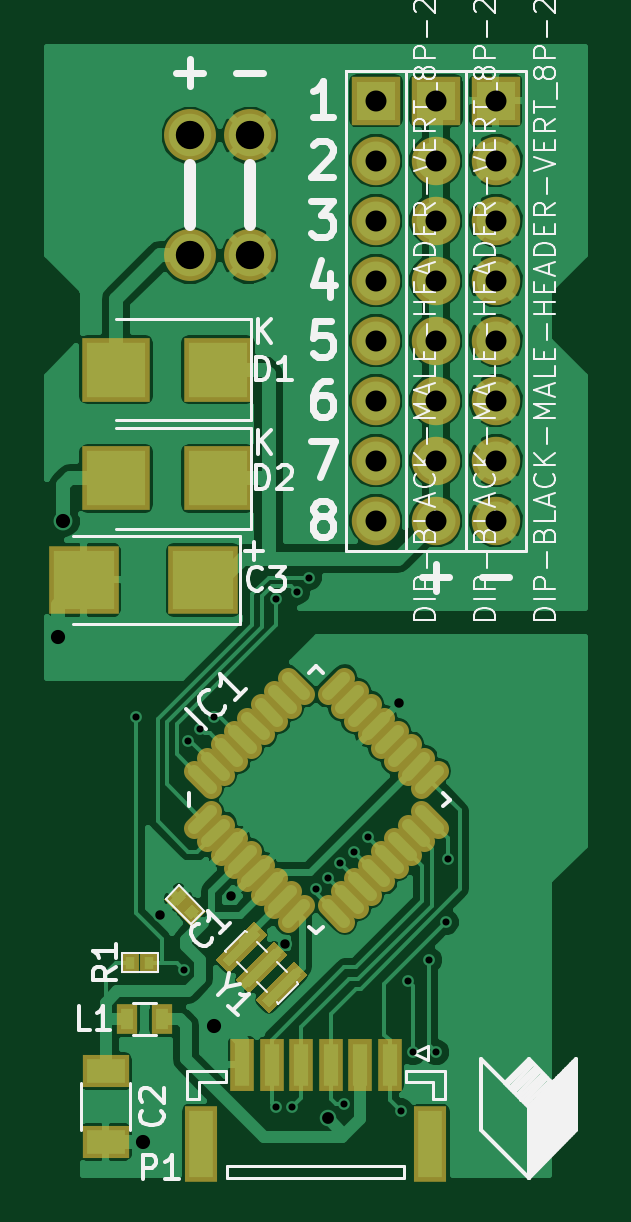
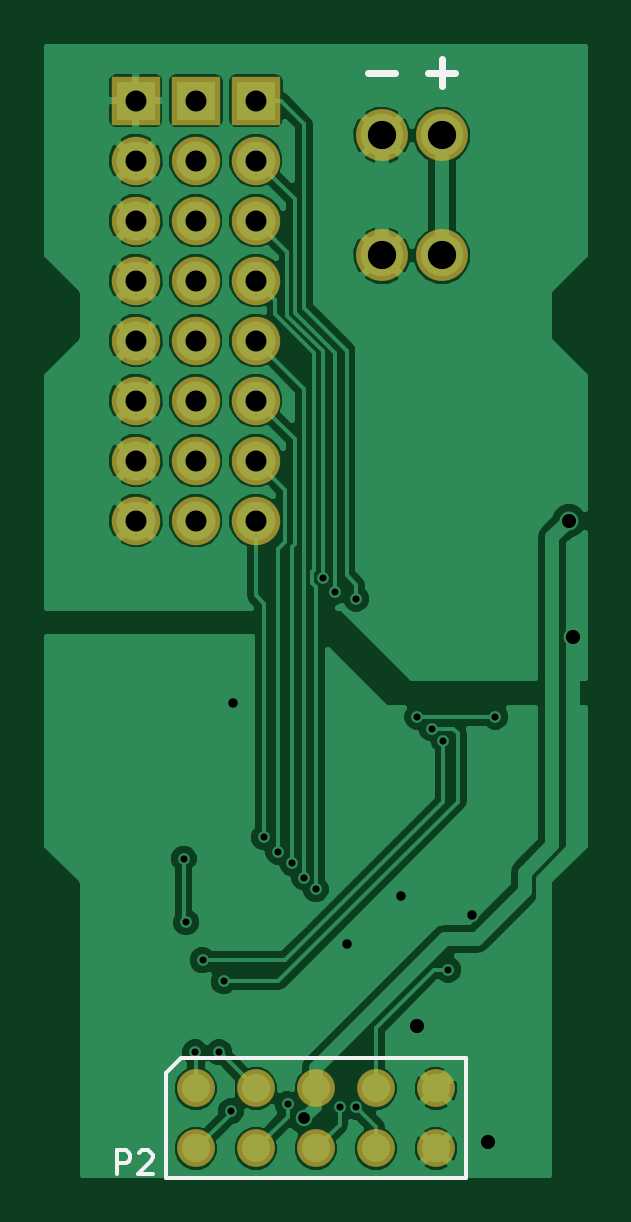
Circuit board: 9 layer files. Board 22.7 x 47.7 mm.
- bottom_copper: tpot_servo-B.Cu.gbl (68864 bytes)
- bottom_mask: tpot_servo-B.Mask.gbs (1354 bytes)
- paste: tpot_servo-B.Paste.gbp (941 bytes)
- bottom_silk: tpot_servo-B.SilkS.gbo (1295 bytes)
- top_copper: tpot_servo-F.Cu.gtl (85295 bytes)
- top_mask: tpot_servo-F.Mask.gts (4343 bytes)
- paste: tpot_servo-F.Paste.gtp (4214 bytes)
- top_silk: tpot_servo-F.SilkS.gto (35453 bytes)
- drill: tpot_servo.drl (1068 bytes)

=== bottom_copper: tpot_servo-B.Cu.gbl (68864 bytes, source omitted) ===
=== bottom_mask: tpot_servo-B.Mask.gbs ===
G04 #@! TF.FileFunction,Soldermask,Bot*
%FSLAX46Y46*%
G04 Gerber Fmt 4.6, Leading zero omitted, Abs format (unit mm)*
G04 Created by KiCad (PCBNEW 4.0.7) date 07/31/18 09:39:55*
%MOMM*%
%LPD*%
G01*
G04 APERTURE LIST*
%ADD10C,0.100000*%
%ADD11C,1.600000*%
%ADD12C,2.200000*%
%ADD13R,2.051000X2.051000*%
%ADD14C,2.051000*%
G04 APERTURE END LIST*
D10*
D11*
X155080000Y-120230000D03*
X155080000Y-122770000D03*
X152540000Y-120230000D03*
X152540000Y-122770000D03*
X150000000Y-120230000D03*
X150000000Y-122770000D03*
X147460000Y-120230000D03*
X147460000Y-122770000D03*
X144920000Y-120230000D03*
X144920000Y-122770000D03*
D12*
X144666000Y-79880000D03*
X147206000Y-79880000D03*
X144666000Y-84960000D03*
X147206000Y-84960000D03*
D13*
X155080000Y-78410000D03*
D14*
X155080000Y-80950000D03*
X155080000Y-83490000D03*
X155080000Y-86030000D03*
X155080000Y-88570000D03*
X155080000Y-91110000D03*
X155080000Y-93650000D03*
X155080000Y-96190000D03*
D13*
X157620000Y-78410000D03*
D14*
X157620000Y-80950000D03*
X157620000Y-83490000D03*
X157620000Y-86030000D03*
X157620000Y-88570000D03*
X157620000Y-91110000D03*
X157620000Y-93650000D03*
X157620000Y-96190000D03*
D13*
X152540000Y-78410000D03*
D14*
X152540000Y-80950000D03*
X152540000Y-83490000D03*
X152540000Y-86030000D03*
X152540000Y-88570000D03*
X152540000Y-91110000D03*
X152540000Y-93650000D03*
X152540000Y-96190000D03*
M02*

=== paste: tpot_servo-B.Paste.gbp ===
G04 #@! TF.FileFunction,Paste,Bot*
%FSLAX46Y46*%
G04 Gerber Fmt 4.6, Leading zero omitted, Abs format (unit mm)*
G04 Created by KiCad (PCBNEW 4.0.7) date 07/31/18 09:39:55*
%MOMM*%
%LPD*%
G01*
G04 APERTURE LIST*
%ADD10C,0.100000*%
%ADD11R,1.651000X1.651000*%
%ADD12C,1.651000*%
G04 APERTURE END LIST*
D10*
D11*
X155080000Y-78410000D03*
D12*
X155080000Y-80950000D03*
X155080000Y-83490000D03*
X155080000Y-86030000D03*
X155080000Y-88570000D03*
X155080000Y-91110000D03*
X155080000Y-93650000D03*
X155080000Y-96190000D03*
D11*
X157620000Y-78410000D03*
D12*
X157620000Y-80950000D03*
X157620000Y-83490000D03*
X157620000Y-86030000D03*
X157620000Y-88570000D03*
X157620000Y-91110000D03*
X157620000Y-93650000D03*
X157620000Y-96190000D03*
D11*
X152540000Y-78410000D03*
D12*
X152540000Y-80950000D03*
X152540000Y-83490000D03*
X152540000Y-86030000D03*
X152540000Y-88570000D03*
X152540000Y-91110000D03*
X152540000Y-93650000D03*
X152540000Y-96190000D03*
M02*

=== bottom_silk: tpot_servo-B.SilkS.gbo ===
G04 #@! TF.FileFunction,Legend,Bot*
%FSLAX46Y46*%
G04 Gerber Fmt 4.6, Leading zero omitted, Abs format (unit mm)*
G04 Created by KiCad (PCBNEW 4.0.7) date 07/31/18 09:39:55*
%MOMM*%
%LPD*%
G01*
G04 APERTURE LIST*
%ADD10C,0.100000*%
%ADD11C,0.300000*%
%ADD12C,0.150000*%
G04 APERTURE END LIST*
D10*
D11*
X144094572Y-77232857D02*
X145237429Y-77232857D01*
X144666000Y-76661429D02*
X144666000Y-77804286D01*
X146634572Y-77232857D02*
X147777429Y-77232857D01*
D12*
X143650000Y-118960000D02*
X155715000Y-118960000D01*
X143650000Y-124040000D02*
X143650000Y-118960000D01*
X156350000Y-124040000D02*
X143650000Y-124040000D01*
X156350000Y-119595000D02*
X156350000Y-124040000D01*
X155715000Y-118960000D02*
X156350000Y-119595000D01*
X158438095Y-123852381D02*
X158438095Y-122852381D01*
X158057142Y-122852381D01*
X157961904Y-122900000D01*
X157914285Y-122947619D01*
X157866666Y-123042857D01*
X157866666Y-123185714D01*
X157914285Y-123280952D01*
X157961904Y-123328571D01*
X158057142Y-123376190D01*
X158438095Y-123376190D01*
X157485714Y-122947619D02*
X157438095Y-122900000D01*
X157342857Y-122852381D01*
X157104761Y-122852381D01*
X157009523Y-122900000D01*
X156961904Y-122947619D01*
X156914285Y-123042857D01*
X156914285Y-123138095D01*
X156961904Y-123280952D01*
X157533333Y-123852381D01*
X156914285Y-123852381D01*
M02*

=== top_copper: tpot_servo-F.Cu.gtl (85295 bytes, source omitted) ===
=== top_mask: tpot_servo-F.Mask.gts ===
G04 #@! TF.FileFunction,Soldermask,Top*
%FSLAX46Y46*%
G04 Gerber Fmt 4.6, Leading zero omitted, Abs format (unit mm)*
G04 Created by KiCad (PCBNEW 4.0.7) date 07/31/18 09:39:55*
%MOMM*%
%LPD*%
G01*
G04 APERTURE LIST*
%ADD10C,0.100000*%
%ADD11R,2.000000X1.400000*%
%ADD12R,1.000000X2.200000*%
%ADD13R,1.400000X3.200000*%
%ADD14R,0.900000X1.300000*%
%ADD15C,2.200000*%
%ADD16R,2.051000X2.051000*%
%ADD17C,2.051000*%
%ADD18R,2.900000X2.700000*%
%ADD19C,0.900000*%
%ADD20R,2.950000X2.900000*%
%ADD21R,0.800000X0.900000*%
G04 APERTURE END LIST*
D10*
D11*
X141100000Y-119500000D03*
X141100000Y-122500000D03*
D12*
X153125000Y-119225000D03*
X151875000Y-119225000D03*
X150625000Y-119225000D03*
X149375000Y-119225000D03*
X148125000Y-119225000D03*
X146875000Y-119225000D03*
D13*
X145150000Y-122575000D03*
X154850000Y-122575000D03*
D14*
X142000000Y-117300000D03*
X143500000Y-117300000D03*
D15*
X144666000Y-79880000D03*
X147206000Y-79880000D03*
X144666000Y-84960000D03*
X147206000Y-84960000D03*
D16*
X155080000Y-78410000D03*
D17*
X155080000Y-80950000D03*
X155080000Y-83490000D03*
X155080000Y-86030000D03*
X155080000Y-88570000D03*
X155080000Y-91110000D03*
X155080000Y-93650000D03*
X155080000Y-96190000D03*
D16*
X157620000Y-78410000D03*
D17*
X157620000Y-80950000D03*
X157620000Y-83490000D03*
X157620000Y-86030000D03*
X157620000Y-88570000D03*
X157620000Y-91110000D03*
X157620000Y-93650000D03*
X157620000Y-96190000D03*
D16*
X152540000Y-78410000D03*
D17*
X152540000Y-80950000D03*
X152540000Y-83490000D03*
X152540000Y-86030000D03*
X152540000Y-88570000D03*
X152540000Y-91110000D03*
X152540000Y-93650000D03*
X152540000Y-96190000D03*
D18*
X145850000Y-89800000D03*
X141550000Y-89800000D03*
X145850000Y-94400000D03*
X141550000Y-94400000D03*
D19*
X144838121Y-109202081D02*
X145545227Y-108494975D01*
X145403806Y-109767767D02*
X146110912Y-109060661D01*
X145969492Y-110333452D02*
X146676598Y-109626346D01*
X146535177Y-110899137D02*
X147242283Y-110192031D01*
X147100863Y-111464823D02*
X147807969Y-110757717D01*
X147666548Y-112030508D02*
X148373654Y-111323402D01*
X148232233Y-112596194D02*
X148939339Y-111889088D01*
X148797919Y-113161879D02*
X149505025Y-112454773D01*
X150494975Y-112454773D02*
X151202081Y-113161879D01*
X151060661Y-111889088D02*
X151767767Y-112596194D01*
X151626346Y-111323402D02*
X152333452Y-112030508D01*
X152192031Y-110757717D02*
X152899137Y-111464823D01*
X152757717Y-110192031D02*
X153464823Y-110899137D01*
X153323402Y-109626346D02*
X154030508Y-110333452D01*
X153889088Y-109060661D02*
X154596194Y-109767767D01*
X154454773Y-108494975D02*
X155161879Y-109202081D01*
X154454773Y-107505025D02*
X155161879Y-106797919D01*
X153889088Y-106939339D02*
X154596194Y-106232233D01*
X153323402Y-106373654D02*
X154030508Y-105666548D01*
X152757717Y-105807969D02*
X153464823Y-105100863D01*
X152192031Y-105242283D02*
X152899137Y-104535177D01*
X151626346Y-104676598D02*
X152333452Y-103969492D01*
X151060661Y-104110912D02*
X151767767Y-103403806D01*
X150494975Y-103545227D02*
X151202081Y-102838121D01*
X148797919Y-102838121D02*
X149505025Y-103545227D01*
X148232233Y-103403806D02*
X148939339Y-104110912D01*
X147666548Y-103969492D02*
X148373654Y-104676598D01*
X147100863Y-104535177D02*
X147807969Y-105242283D01*
X146535177Y-105100863D02*
X147242283Y-105807969D01*
X145969492Y-105666548D02*
X146676598Y-106373654D01*
X145403806Y-106232233D02*
X146110912Y-106939339D01*
X144838121Y-106797919D02*
X145545227Y-107505025D01*
D20*
X145225000Y-98700000D03*
X140175000Y-98700000D03*
D10*
G36*
X144768198Y-112131802D02*
X145333884Y-112697488D01*
X144697488Y-113333884D01*
X144131802Y-112768198D01*
X144768198Y-112131802D01*
X144768198Y-112131802D01*
G37*
G36*
X144202512Y-111566116D02*
X144768198Y-112131802D01*
X144131802Y-112768198D01*
X143566116Y-112202512D01*
X144202512Y-111566116D01*
X144202512Y-111566116D01*
G37*
D21*
X142150000Y-114900000D03*
X142950000Y-114900000D03*
D10*
G36*
X149644544Y-115418198D02*
X148018198Y-117044544D01*
X147452512Y-116478858D01*
X149078858Y-114852512D01*
X149644544Y-115418198D01*
X149644544Y-115418198D01*
G37*
G36*
X148796016Y-114569670D02*
X147169670Y-116196016D01*
X146603984Y-115630330D01*
X148230330Y-114003984D01*
X148796016Y-114569670D01*
X148796016Y-114569670D01*
G37*
G36*
X147947488Y-113721142D02*
X146321142Y-115347488D01*
X145755456Y-114781802D01*
X147381802Y-113155456D01*
X147947488Y-113721142D01*
X147947488Y-113721142D01*
G37*
M02*

=== paste: tpot_servo-F.Paste.gtp ===
G04 #@! TF.FileFunction,Paste,Top*
%FSLAX46Y46*%
G04 Gerber Fmt 4.6, Leading zero omitted, Abs format (unit mm)*
G04 Created by KiCad (PCBNEW 4.0.7) date 07/31/18 09:39:55*
%MOMM*%
%LPD*%
G01*
G04 APERTURE LIST*
%ADD10C,0.100000*%
%ADD11R,1.600000X1.000000*%
%ADD12R,0.600000X1.800000*%
%ADD13R,1.000000X2.800000*%
%ADD14R,0.500000X0.900000*%
%ADD15R,1.651000X1.651000*%
%ADD16C,1.651000*%
%ADD17R,2.500000X2.300000*%
%ADD18C,0.500000*%
%ADD19R,2.550000X2.500000*%
%ADD20R,0.400000X0.500000*%
G04 APERTURE END LIST*
D10*
D11*
X141100000Y-119500000D03*
X141100000Y-122500000D03*
D12*
X153125000Y-119225000D03*
X151875000Y-119225000D03*
X150625000Y-119225000D03*
X149375000Y-119225000D03*
X148125000Y-119225000D03*
X146875000Y-119225000D03*
D13*
X145150000Y-122575000D03*
X154850000Y-122575000D03*
D14*
X142000000Y-117300000D03*
X143500000Y-117300000D03*
D15*
X155080000Y-78410000D03*
D16*
X155080000Y-80950000D03*
X155080000Y-83490000D03*
X155080000Y-86030000D03*
X155080000Y-88570000D03*
X155080000Y-91110000D03*
X155080000Y-93650000D03*
X155080000Y-96190000D03*
D15*
X157620000Y-78410000D03*
D16*
X157620000Y-80950000D03*
X157620000Y-83490000D03*
X157620000Y-86030000D03*
X157620000Y-88570000D03*
X157620000Y-91110000D03*
X157620000Y-93650000D03*
X157620000Y-96190000D03*
D15*
X152540000Y-78410000D03*
D16*
X152540000Y-80950000D03*
X152540000Y-83490000D03*
X152540000Y-86030000D03*
X152540000Y-88570000D03*
X152540000Y-91110000D03*
X152540000Y-93650000D03*
X152540000Y-96190000D03*
D17*
X145850000Y-89800000D03*
X141550000Y-89800000D03*
X145850000Y-94400000D03*
X141550000Y-94400000D03*
D18*
X144838121Y-109202081D02*
X145545227Y-108494975D01*
X145403806Y-109767767D02*
X146110912Y-109060661D01*
X145969492Y-110333452D02*
X146676598Y-109626346D01*
X146535177Y-110899137D02*
X147242283Y-110192031D01*
X147100863Y-111464823D02*
X147807969Y-110757717D01*
X147666548Y-112030508D02*
X148373654Y-111323402D01*
X148232233Y-112596194D02*
X148939339Y-111889088D01*
X148797919Y-113161879D02*
X149505025Y-112454773D01*
X150494975Y-112454773D02*
X151202081Y-113161879D01*
X151060661Y-111889088D02*
X151767767Y-112596194D01*
X151626346Y-111323402D02*
X152333452Y-112030508D01*
X152192031Y-110757717D02*
X152899137Y-111464823D01*
X152757717Y-110192031D02*
X153464823Y-110899137D01*
X153323402Y-109626346D02*
X154030508Y-110333452D01*
X153889088Y-109060661D02*
X154596194Y-109767767D01*
X154454773Y-108494975D02*
X155161879Y-109202081D01*
X154454773Y-107505025D02*
X155161879Y-106797919D01*
X153889088Y-106939339D02*
X154596194Y-106232233D01*
X153323402Y-106373654D02*
X154030508Y-105666548D01*
X152757717Y-105807969D02*
X153464823Y-105100863D01*
X152192031Y-105242283D02*
X152899137Y-104535177D01*
X151626346Y-104676598D02*
X152333452Y-103969492D01*
X151060661Y-104110912D02*
X151767767Y-103403806D01*
X150494975Y-103545227D02*
X151202081Y-102838121D01*
X148797919Y-102838121D02*
X149505025Y-103545227D01*
X148232233Y-103403806D02*
X148939339Y-104110912D01*
X147666548Y-103969492D02*
X148373654Y-104676598D01*
X147100863Y-104535177D02*
X147807969Y-105242283D01*
X146535177Y-105100863D02*
X147242283Y-105807969D01*
X145969492Y-105666548D02*
X146676598Y-106373654D01*
X145403806Y-106232233D02*
X146110912Y-106939339D01*
X144838121Y-106797919D02*
X145545227Y-107505025D01*
D19*
X145225000Y-98700000D03*
X140175000Y-98700000D03*
D10*
G36*
X144768198Y-112414645D02*
X145051041Y-112697488D01*
X144697488Y-113051041D01*
X144414645Y-112768198D01*
X144768198Y-112414645D01*
X144768198Y-112414645D01*
G37*
G36*
X144202512Y-111848959D02*
X144485355Y-112131802D01*
X144131802Y-112485355D01*
X143848959Y-112202512D01*
X144202512Y-111848959D01*
X144202512Y-111848959D01*
G37*
D20*
X142150000Y-114900000D03*
X142950000Y-114900000D03*
D10*
G36*
X149361701Y-115418198D02*
X148018198Y-116761701D01*
X147735355Y-116478858D01*
X149078858Y-115135355D01*
X149361701Y-115418198D01*
X149361701Y-115418198D01*
G37*
G36*
X148513173Y-114569670D02*
X147169670Y-115913173D01*
X146886827Y-115630330D01*
X148230330Y-114286827D01*
X148513173Y-114569670D01*
X148513173Y-114569670D01*
G37*
G36*
X147664645Y-113721142D02*
X146321142Y-115064645D01*
X146038299Y-114781802D01*
X147381802Y-113438299D01*
X147664645Y-113721142D01*
X147664645Y-113721142D01*
G37*
M02*

=== top_silk: tpot_servo-F.SilkS.gto (35453 bytes, source omitted) ===
=== drill: tpot_servo.drl ===
M48
;DRILL file {KiCad 4.0.7} date 07/31/18 09:39:59
;FORMAT={-:-/ absolute / metric / decimal}
FMAT,2
METRIC,TZ
T1C0.300
T2C0.400
T3C0.500
T4C0.600
T5C0.889
T6C1.200
%
G90
G05
M71
T1
X142.4Y-104.5
X144.4Y-115.2
X144.6Y-105.5
X145.1Y-105.
X145.7Y-104.5
X148.3Y-99.5
X148.3Y-121.
X149.Y-121.
X149.2Y-99.2
X149.7Y-98.6
X150.Y-111.8
X150.5Y-111.3
X151.Y-110.7
X151.2Y-120.9
X151.6Y-110.2
X152.2Y-109.6
X153.6Y-121.2
X153.9Y-115.7
X154.1Y-118.7
X154.8Y-114.8
X155.1Y-118.7
X155.5Y-113.2
X155.6Y-110.5
T2
X143.4Y-112.9
X146.4Y-112.1
X148.7Y-114.1
X153.5Y-103.9
T3
X150.5Y-121.5
T4
X139.1Y-101.1
X139.3Y-96.2
X142.7Y-122.5
X145.7Y-117.6
T5
X152.54Y-78.41
X152.54Y-80.95
X152.54Y-83.49
X152.54Y-86.03
X152.54Y-88.57
X152.54Y-91.11
X152.54Y-93.65
X152.54Y-96.19
X155.08Y-78.41
X155.08Y-80.95
X155.08Y-83.49
X155.08Y-86.03
X155.08Y-88.57
X155.08Y-91.11
X155.08Y-93.65
X155.08Y-96.19
X157.62Y-78.41
X157.62Y-80.95
X157.62Y-83.49
X157.62Y-86.03
X157.62Y-88.57
X157.62Y-91.11
X157.62Y-93.65
X157.62Y-96.19
T6
X144.666Y-79.88
X144.666Y-84.96
X147.206Y-79.88
X147.206Y-84.96
T0
M30

